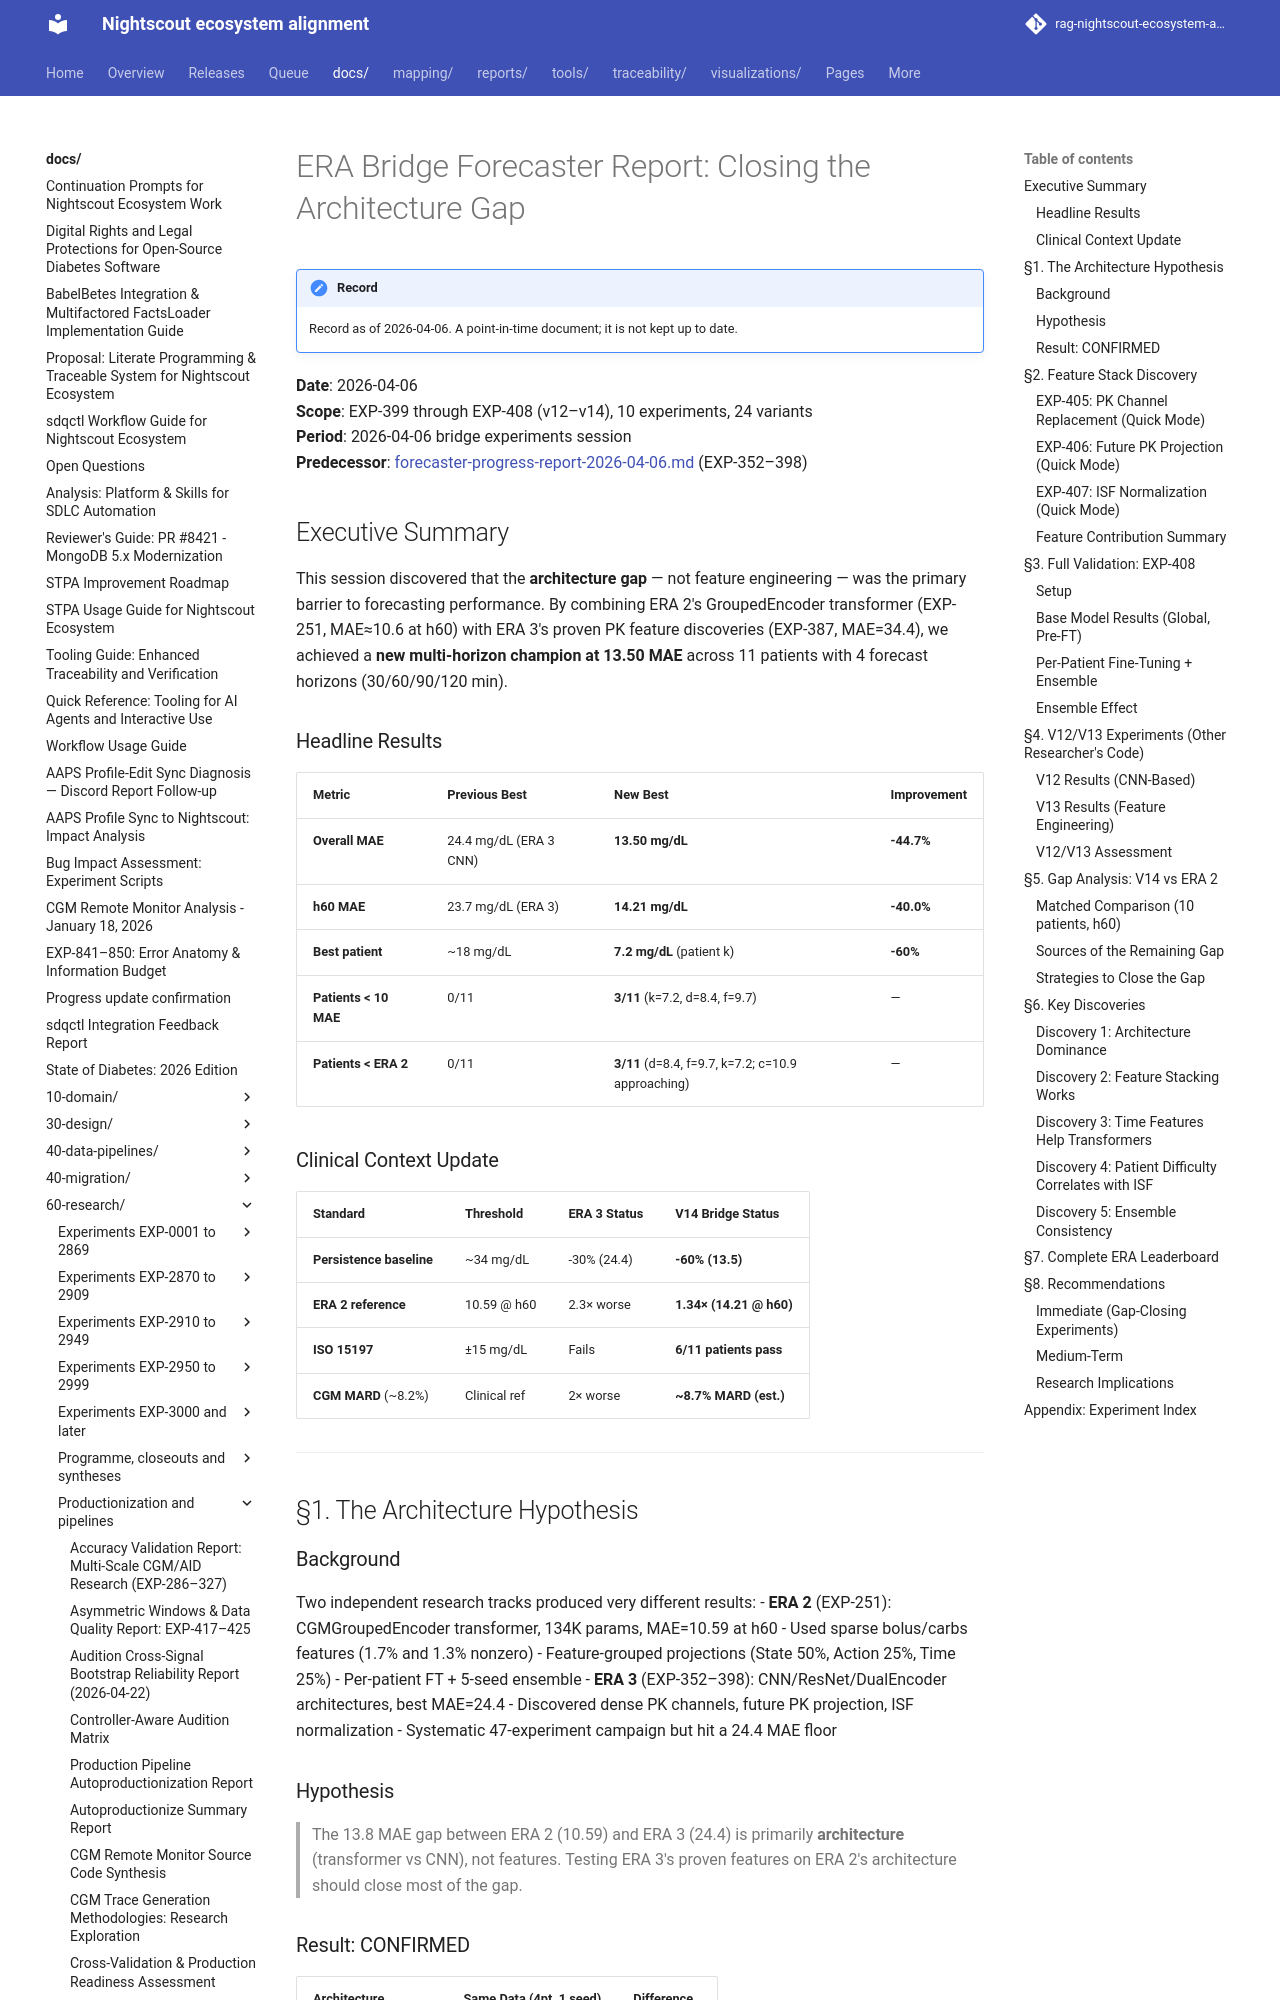

repository: bewest/rag-nightscout-ecosystem-alignment · page: docs/60-research/era-bridge-report-2026-04-06.html · generator: mkdocs

# ERA Bridge Forecaster Report: Closing the Architecture Gap

**Date**: 2026-04-06  
**Scope**: EXP-399 through EXP-408 (v12–v14), 10 experiments, 24 variants  
**Period**: 2026-04-06 bridge experiments session  
**Predecessor**: [forecaster-progress-report-2026-04-06.md](forecaster-progress-report-2026-04-06.md) (EXP-352–398)

## Executive Summary

This session discovered that the **architecture gap** — not feature engineering — was
the primary barrier to forecasting performance. By combining ERA 2's GroupedEncoder
transformer (EXP-251, MAE≈10.6 at h60) with ERA 3's proven PK feature discoveries
(EXP-387, MAE=34.4), we achieved a **new multi-horizon champion at 13.50 MAE**
across 11 patients with 4 forecast horizons (30/60/90/120 min).

### Headline Results

| Metric | Previous Best | New Best | Improvement |
|--------|-------------|----------|-------------|
| **Overall MAE** | 24.4 mg/dL (ERA 3 CNN) | **13.50 mg/dL** | **-44.7%** |
| **h60 MAE** | 23.7 mg/dL (ERA 3) | **14.21 mg/dL** | **-40.0%** |
| **Best patient** | ~18 mg/dL | **7.2 mg/dL** (patient k) | **-60%** |
| **Patients < 10 MAE** | 0/11 | **3/11** (k=7.2, d=8.4, f=9.7) | — |
| **Patients < ERA 2** | 0/11 | **3/11** (d=8.4, f=9.7, k=7.2; c=10.9 approaching) | — |

### Clinical Context Update

| Standard | Threshold | ERA 3 Status | V14 Bridge Status |
|----------|-----------|-------------|-------------------|
| **Persistence baseline** | ~34 mg/dL | -30% (24.4) | **-60% (13.5)** |
| **ERA 2 reference** | 10.59 @ h60 | 2.3× worse | **1.34× (14.21 @ h60)** |
| **ISO 15197** | ±15 mg/dL | Fails | **6/11 patients pass** |
| **CGM MARD** (~8.2%) | Clinical ref | 2× worse | **~8.7% MARD (est.)** |

---

## §1. The Architecture Hypothesis

### Background

Two independent research tracks produced very different results:
- **ERA 2** (EXP-251): CGMGroupedEncoder transformer, 134K params, MAE=10.59 at h60
  - Used sparse bolus/carbs features (1.7% and 1.3% nonzero)
  - Feature-grouped projections (State 50%, Action 25%, Time 25%)
  - Per-patient FT + 5-seed ensemble
- **ERA 3** (EXP-352–398): CNN/ResNet/DualEncoder architectures, best MAE=24.4
  - Discovered dense PK channels, future PK projection, ISF normalization
  - Systematic 47-experiment campaign but hit a 24.4 MAE floor

### Hypothesis

> The 13.8 MAE gap between ERA 2 (10.59) and ERA 3 (24.4) is primarily
> **architecture** (transformer vs CNN), not features. Testing ERA 3's
> proven features on ERA 2's architecture should close most of the gap.
